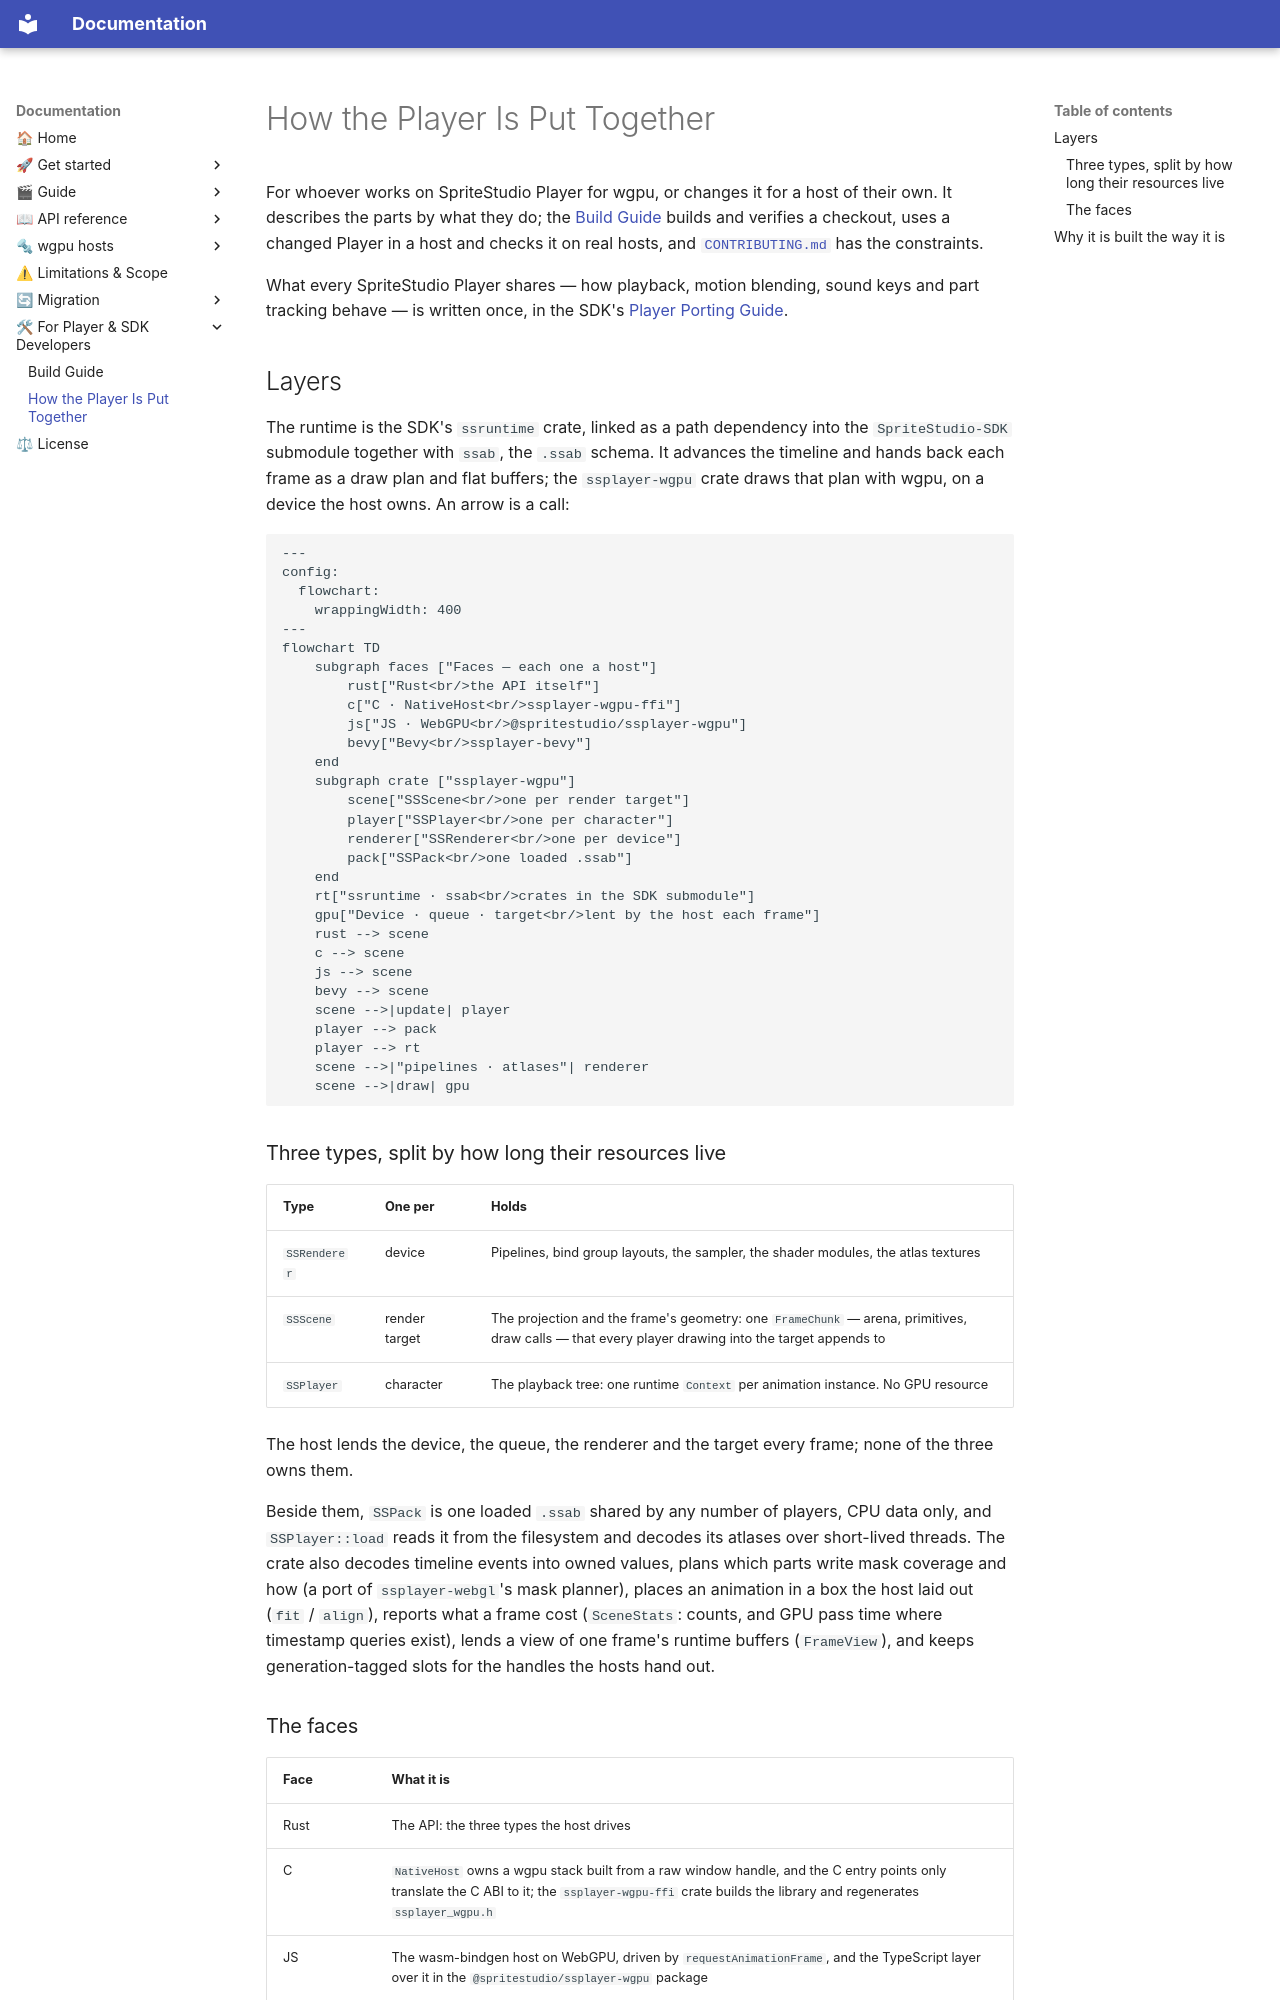

repository: cri-middleware/SSPlayerForWgpu · page: development/architecture/index.html · generator: mkdocs

# How the Player Is Put Together

For whoever works on SpriteStudio Player for wgpu, or changes it for a host of their own. It
describes the parts by what they do; the [Build Guide](build.md) builds and verifies a checkout,
uses a changed Player in a host and checks it on real hosts, and
[`CONTRIBUTING.md`](https://github.com/cri-middleware/SSPlayerForWgpu/blob/main/CONTRIBUTING.md) has
the constraints.

What every SpriteStudio Player shares — how playback, motion blending, sound keys and part tracking
behave — is written once, in the SDK's
[Player Porting Guide](https://github.com/cri-middleware/SpriteStudio-SDK/tree/HEAD/libs/ssruntime/docs).

## Layers

The runtime is the SDK's `ssruntime` crate, linked as a path dependency into the `SpriteStudio-SDK`
submodule together with `ssab`, the `.ssab` schema. It advances the timeline and hands back each
frame as a draw plan and flat buffers; the `ssplayer-wgpu` crate draws that plan with wgpu, on a
device the host owns. An arrow is a call:

```mermaid
---
config:
  flowchart:
    wrappingWidth: 400
---
flowchart TD
    subgraph faces ["Faces — each one a host"]
        rust["Rust<br/>the API itself"]
        c["C · NativeHost<br/>ssplayer-wgpu-ffi"]
        js["JS · WebGPU<br/>@spritestudio/ssplayer-wgpu"]
        bevy["Bevy<br/>ssplayer-bevy"]
    end
    subgraph crate ["ssplayer-wgpu"]
        scene["SSScene<br/>one per render target"]
        player["SSPlayer<br/>one per character"]
        renderer["SSRenderer<br/>one per device"]
        pack["SSPack<br/>one loaded .ssab"]
    end
    rt["ssruntime · ssab<br/>crates in the SDK submodule"]
    gpu["Device · queue · target<br/>lent by the host each frame"]
    rust --> scene
    c --> scene
    js --> scene
    bevy --> scene
    scene -->|update| player
    player --> pack
    player --> rt
    scene -->|"pipelines · atlases"| renderer
    scene -->|draw| gpu
```

### Three types, split by how long their resources live

| Type | One per | Holds |
|---|---|---|
| `SSRenderer` | device | Pipelines, bind group layouts, the sampler, the shader modules, the atlas textures |
| `SSScene` | render target | The projection and the frame's geometry: one `FrameChunk` — arena, primitives, draw calls — that every player drawing into the target appends to |
| `SSPlayer` | character | The playback tree: one runtime `Context` per animation instance. No GPU resource |

The host lends the device, the queue, the renderer and the target every frame; none of the three
owns them.

Beside them, `SSPack` is one loaded `.ssab` shared by any number of players, CPU data only, and
`SSPlayer::load` reads it from the filesystem and decodes its atlases over short-lived threads. The
crate also decodes timeline events into owned values, plans which parts write mask coverage and how
(a port of `ssplayer-webgl`'s mask planner), places an animation in a box the host laid out
(`fit` / `align`), reports what a frame cost (`SceneStats`: counts, and GPU pass time where
timestamp queries exist), lends a view of one frame's runtime buffers (`FrameView`), and keeps
generation-tagged slots for the handles the hosts hand out.

### The faces

| Face | What it is |
|---|---|
| Rust | The API: the three types the host drives |
| C | `NativeHost` owns a wgpu stack built from a raw window handle, and the C entry points only translate the C ABI to it; the `ssplayer-wgpu-ffi` crate builds the library and regenerates `ssplayer_wgpu.h` |
| JS | The wasm-bindgen host on WebGPU, driven by `requestAnimationFrame`, and the TypeScript layer over it in the `@spritestudio/ssplayer-wgpu` package |
| Both C and JS | The swapchain that the two faces owning their surface configure, resize and draw into alike |
| Bevy | The `ssplayer-bevy` crate: components in Bevy's main world; the playback trees, one `SSRenderer` and one `SSScene` in its render world |

`examples/` has a host for each face: `hello` (the smallest Rust host), `viewer` and the Bevy
viewers, the Metal, DX12 and Vulkan C++ viewers, and `web`.

`ssplayer-bevy` is an adapter crate beside the three faces (Rust, C, JS) that `CONTRIBUTING.md`
keeps in step; it draws through the Rust API.
